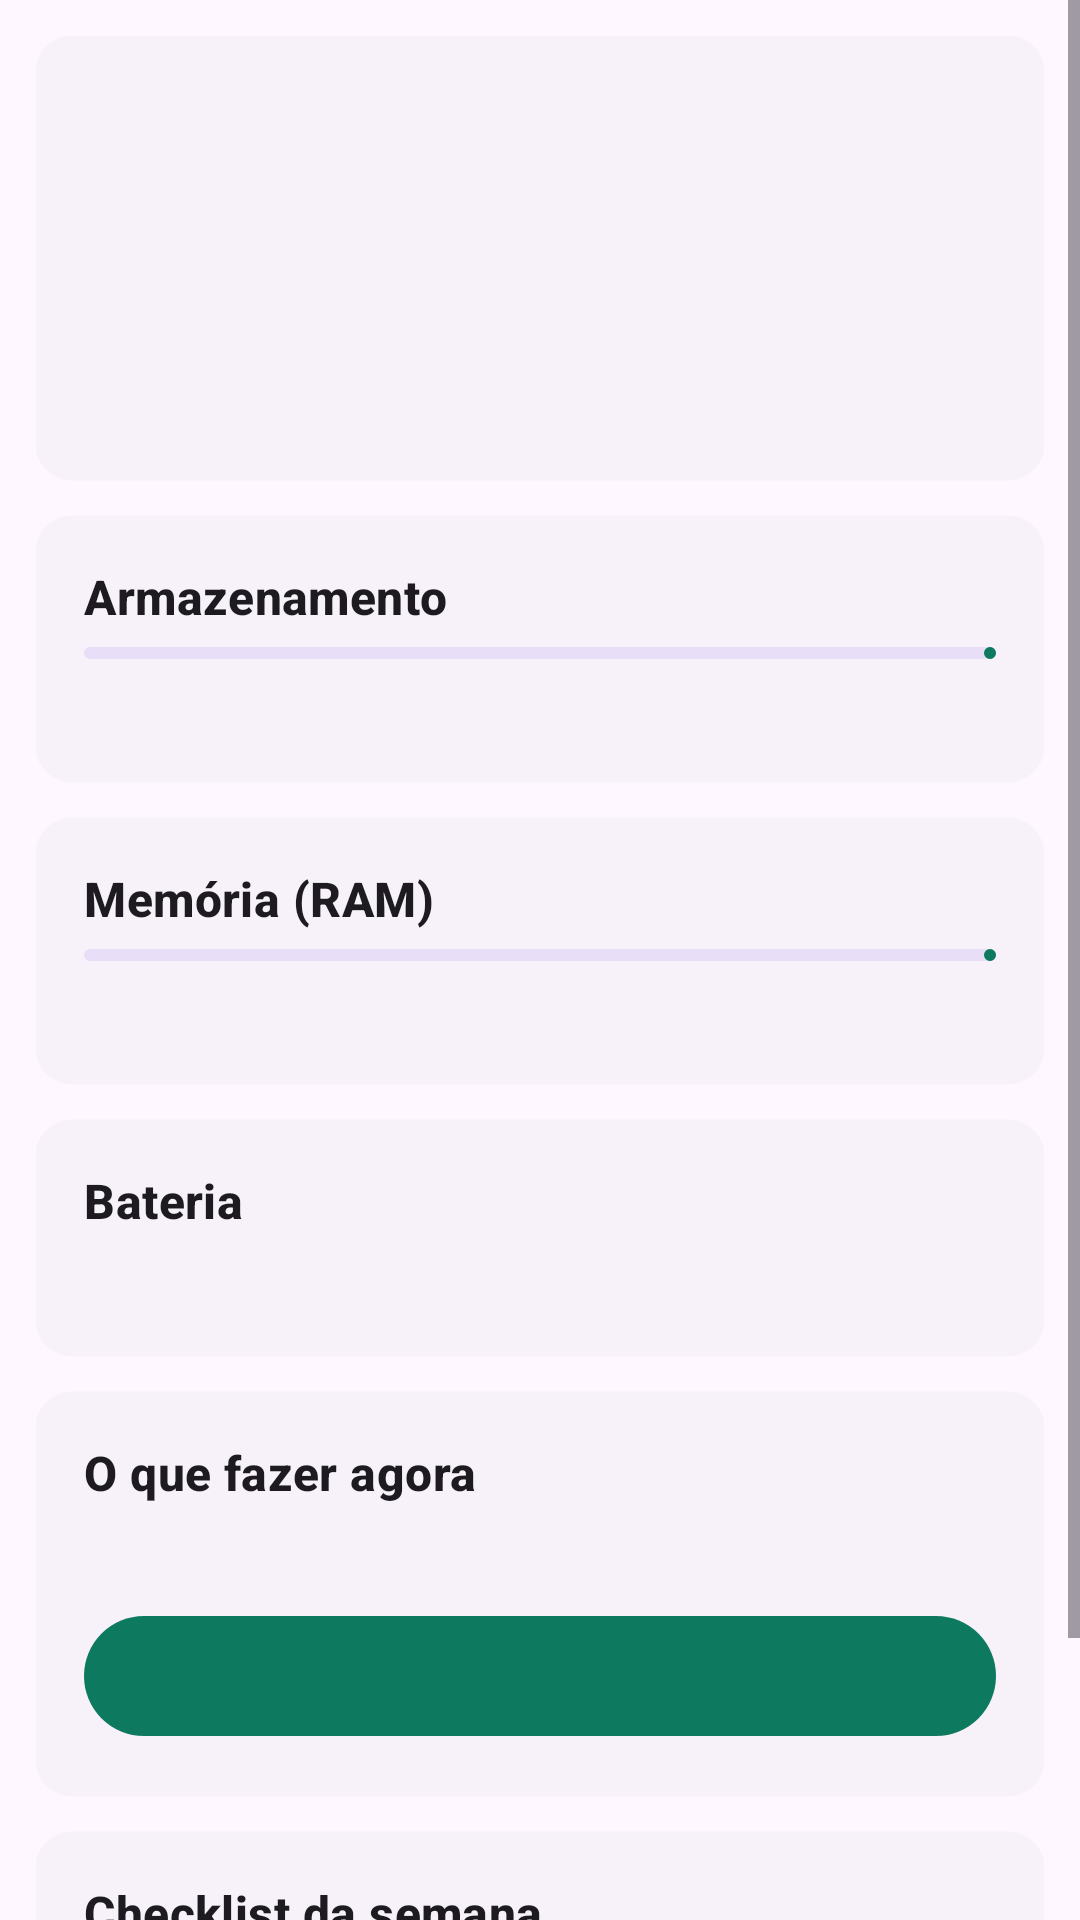

The Android layout XML behind this screen, and the referenced resources:
<!-- AndroidManifest.xml: application theme Theme.Otimizador -->
<!-- res/layout/fragment_painel.xml -->
<?xml version="1.0" encoding="utf-8"?>
<ScrollView xmlns:android="http://schemas.android.com/apk/res/android"
    android:layout_width="match_parent"
    android:layout_height="match_parent">

    <LinearLayout
        android:layout_width="match_parent"
        android:layout_height="wrap_content"
        android:orientation="vertical"
        android:padding="12dp">

        
        <com.google.android.material.card.MaterialCardView style="@style/Cartao">
            <LinearLayout
                android:layout_width="match_parent"
                android:layout_height="wrap_content"
                android:gravity="center_horizontal"
                android:orientation="vertical">

                <TextView
                    android:id="@+id/txtNota"
                    android:layout_width="wrap_content"
                    android:layout_height="wrap_content"
                    android:textSize="56sp"
                    android:textStyle="bold" />

                <TextView
                    android:id="@+id/txtNotaDescricao"
                    android:layout_width="match_parent"
                    android:layout_height="wrap_content"
                    android:gravity="center" />

                <TextView
                    android:id="@+id/txtAparelho"
                    android:layout_width="match_parent"
                    android:layout_height="wrap_content"
                    android:layout_marginTop="6dp"
                    android:gravity="center"
                    android:textAppearance="?attr/textAppearanceBodySmall" />
            </LinearLayout>
        </com.google.android.material.card.MaterialCardView>

        
        <com.google.android.material.card.MaterialCardView style="@style/Cartao">
            <LinearLayout
                android:layout_width="match_parent"
                android:layout_height="wrap_content"
                android:orientation="vertical">

                <TextView
                    style="@style/TituloCartao"
                    android:layout_width="wrap_content"
                    android:layout_height="wrap_content"
                    android:text="Armazenamento" />

                <com.google.android.material.progressindicator.LinearProgressIndicator
                    android:id="@+id/barArmazenamento"
                    android:layout_width="match_parent"
                    android:layout_height="wrap_content"
                    android:max="100" />

                <TextView
                    android:id="@+id/txtArmazenamento"
                    android:layout_width="match_parent"
                    android:layout_height="wrap_content"
                    android:layout_marginTop="6dp" />
            </LinearLayout>
        </com.google.android.material.card.MaterialCardView>

        
        <com.google.android.material.card.MaterialCardView style="@style/Cartao">
            <LinearLayout
                android:layout_width="match_parent"
                android:layout_height="wrap_content"
                android:orientation="vertical">

                <TextView
                    style="@style/TituloCartao"
                    android:layout_width="wrap_content"
                    android:layout_height="wrap_content"
                    android:text="Memória (RAM)" />

                <com.google.android.material.progressindicator.LinearProgressIndicator
                    android:id="@+id/barRam"
                    android:layout_width="match_parent"
                    android:layout_height="wrap_content"
                    android:max="100" />

                <TextView
                    android:id="@+id/txtRam"
                    android:layout_width="match_parent"
                    android:layout_height="wrap_content"
                    android:layout_marginTop="6dp" />
            </LinearLayout>
        </com.google.android.material.card.MaterialCardView>

        
        <com.google.android.material.card.MaterialCardView style="@style/Cartao">
            <LinearLayout
                android:layout_width="match_parent"
                android:layout_height="wrap_content"
                android:orientation="vertical">

                <TextView
                    style="@style/TituloCartao"
                    android:layout_width="wrap_content"
                    android:layout_height="wrap_content"
                    android:text="Bateria" />

                <TextView
                    android:id="@+id/txtBateriaResumo"
                    android:layout_width="match_parent"
                    android:layout_height="wrap_content" />
            </LinearLayout>
        </com.google.android.material.card.MaterialCardView>

        
        <com.google.android.material.card.MaterialCardView style="@style/Cartao">
            <LinearLayout
                android:layout_width="match_parent"
                android:layout_height="wrap_content"
                android:orientation="vertical">

                <TextView
                    style="@style/TituloCartao"
                    android:layout_width="wrap_content"
                    android:layout_height="wrap_content"
                    android:text="O que fazer agora" />

                <TextView
                    android:id="@+id/txtDicas"
                    android:layout_width="match_parent"
                    android:layout_height="wrap_content"
                    android:lineSpacingMultiplier="1.2" />

                <com.google.android.material.button.MaterialButton
                    android:id="@+id/btnManutencaoMarca"
                    android:layout_width="match_parent"
                    android:layout_height="wrap_content"
                    android:layout_marginTop="8dp" />
            </LinearLayout>
        </com.google.android.material.card.MaterialCardView>

        
        <com.google.android.material.card.MaterialCardView style="@style/Cartao">
            <LinearLayout
                android:layout_width="match_parent"
                android:layout_height="wrap_content"
                android:orientation="vertical">

                <TextView
                    style="@style/TituloCartao"
                    android:layout_width="wrap_content"
                    android:layout_height="wrap_content"
                    android:text="Checklist da semana" />

                <LinearLayout
                    android:id="@+id/listaChecklist"
                    android:layout_width="match_parent"
                    android:layout_height="wrap_content"
                    android:orientation="vertical" />

                <com.google.android.material.materialswitch.MaterialSwitch
                    android:id="@+id/swLembrete"
                    android:layout_width="match_parent"
                    android:layout_height="wrap_content"
                    android:layout_marginTop="8dp"
                    android:text="Me lembrar toda semana" />
            </LinearLayout>
        </com.google.android.material.card.MaterialCardView>
    </LinearLayout>
</ScrollView>
<!-- resources referenced by this layout -->
<resources>
  <style name="Cartao" parent="Widget.Material3.CardView.Elevated">
          <item name="android:layout_width">match_parent</item>
          <item name="android:layout_height">wrap_content</item>
          <item name="android:layout_marginBottom">12dp</item>
          <item name="contentPadding">16dp</item>
      </style>
  <style name="TituloCartao">
          <item name="android:textAppearance">?attr/textAppearanceTitleMedium</item>
          <item name="android:textStyle">bold</item>
          <item name="android:layout_marginBottom">6dp</item>
      </style>
  <style name="Theme.Otimizador" parent="Theme.Material3.DayNight.NoActionBar">
          <item name="colorPrimary">@color/brand</item>
          <item name="colorSecondary">@color/accent</item>
          <item name="android:statusBarColor">@color/brand_dark</item>
      </style>
  <color name="brand">#0D7A5F</color>
  <color name="accent">#F5A623</color>
  <color name="brand_dark">#08533F</color>
</resources>
